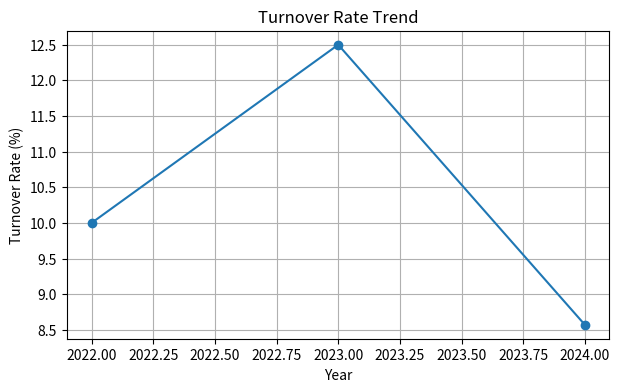
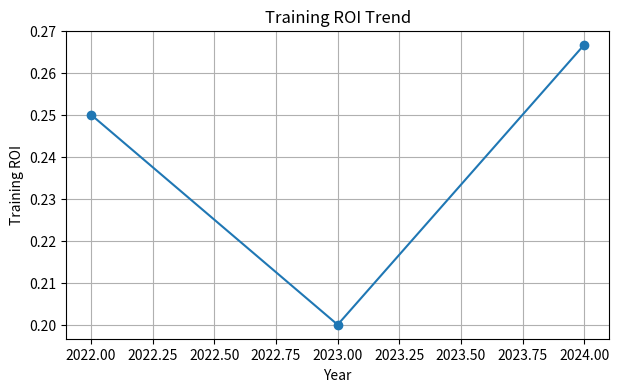
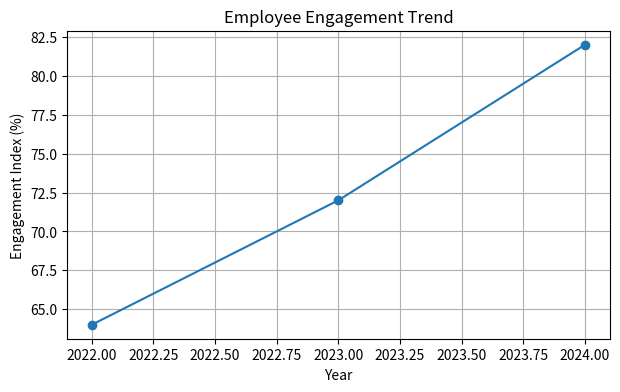

These charts were generated, in order, by the following Python code:
# Import required libraries
import pandas as pd
import matplotlib.pyplot as plt

# Create HR dataset
data = {
    'Year': [2022, 2023, 2024],
    'Total_Employees': [100, 120, 140],
    'Employees_Left': [10, 15, 12],
    'Training_Investment': [200000, 250000, 300000],
    'Productivity_Gain': [250000, 300000, 380000],
    'Engagement_Score': [3.2, 3.6, 4.1],
}

# Convert data to DataFrame
df = pd.DataFrame(data)
df

# Calculate HR metrics
df['Turnover_Rate'] = (df['Employees_Left'] / df['Total_Employees']) * 100
df['Training_ROI'] = (df['Productivity_Gain'] - df['Training_Investment']) / df['Training_Investment']
df['Engagement_Index'] = (df['Engagement_Score'] / 5) * 100

df

# Create HR scorecard table
scorecard = df[['Year', 'Turnover_Rate', 'Training_ROI', 'Engagement_Index']]
scorecard

# Visualize Turnover Rate trend
plt.figure(figsize=(7,4))
plt.plot(df['Year'], df['Turnover_Rate'], marker='o')
plt.xlabel("Year")
plt.ylabel("Turnover Rate (%)")
plt.title("Turnover Rate Trend")
plt.grid()
plt.show()

# Visualize Training ROI trend
plt.figure(figsize=(7,4))
plt.plot(df['Year'], df['Training_ROI'], marker='o')
plt.xlabel("Year")
plt.ylabel("Training ROI")
plt.title("Training ROI Trend")
plt.grid()
plt.show()

# Visualize Engagement Index trend
plt.figure(figsize=(7,4))
plt.plot(df['Year'], df['Engagement_Index'], marker='o')
plt.xlabel("Year")
plt.ylabel("Engagement Index (%)")
plt.title("Employee Engagement Trend")
plt.grid()
plt.show()
